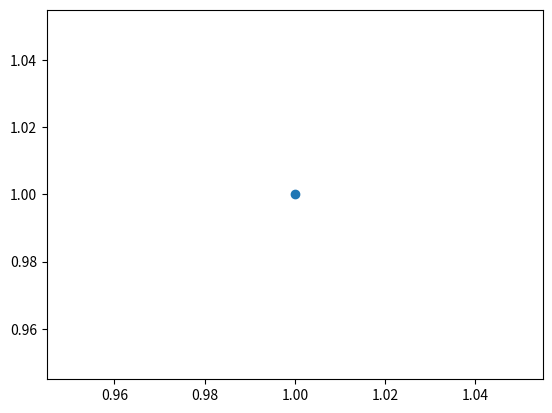
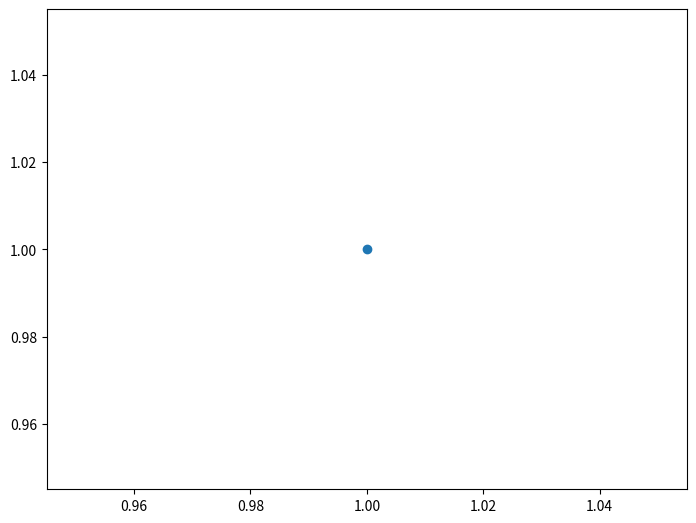

Write the Python code that produced these figures, in order. (Note: this script raises an exception after producing the figures.)
import numpy as np
import matplotlib.pyplot as plt
import pandas as pd
import os
import re


print('start')

fig = plt.figure()   # Создание объекта Figure
print (fig.axes)   # Список текущих областей рисования пуст
print (type(fig))   # тип объекта Figure
plt.scatter(1.0, 1.0)   # scatter - метод для нанесения маркера в точке (1.0, 1.0)

# После нанесения графического элемента в виде маркера
# список текущих областей состоит из одной области
print (fig.axes)

#plt.savefig('123123')


fig = plt.figure()
# Добавление на рисунок прямоугольной (по умолчанию) области рисования
ax = fig.add_axes([0, 0, 1, 1])
print (type(ax))
plt.scatter(1.0, 1.0)
plt.savefig('example 142a.png', fmt='png')


fig = plt.figure()
# Добавление на рисунок круговой области рисования
ax = fig.add_axes([0, 0, 1, 1], polar=True)
plt.scatter(0.0, 0.5)
plt.savefig('example 142b.png', fmt='png')








#plt.show()















print('end')